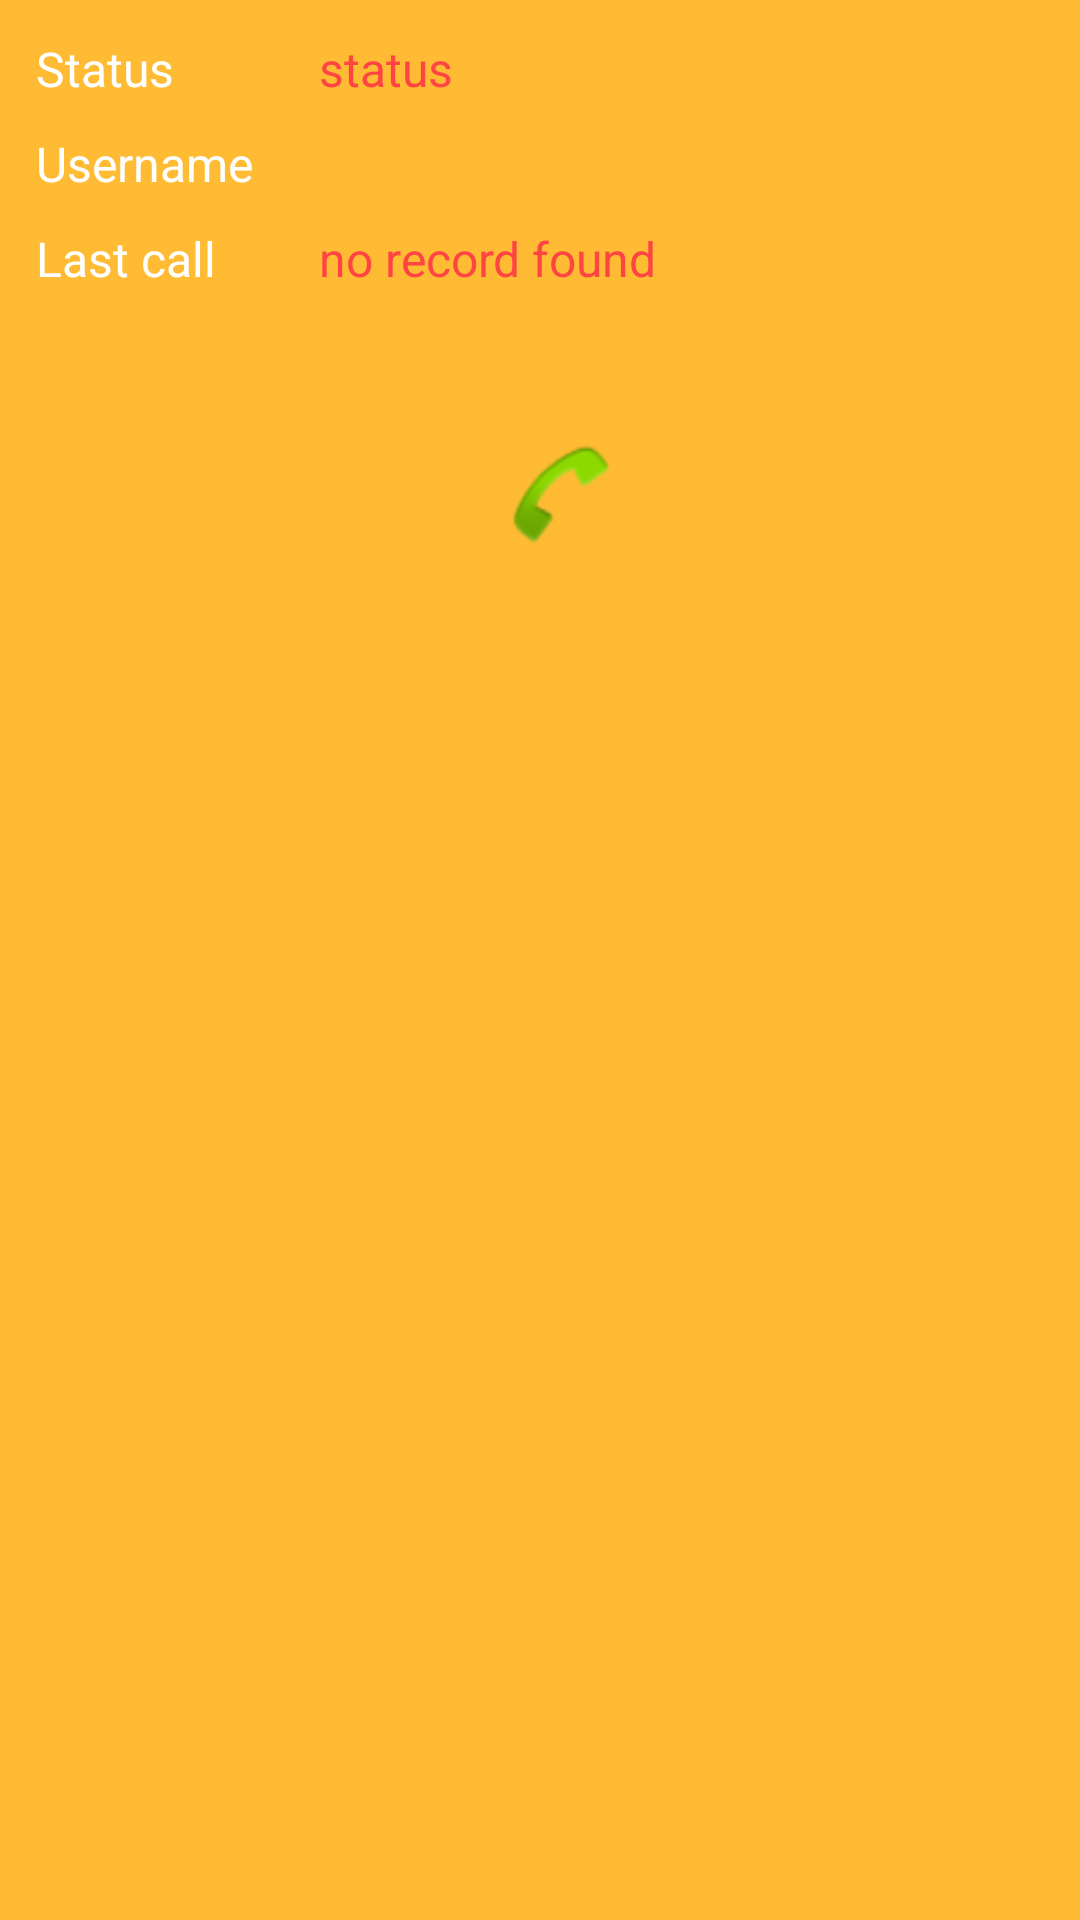

The Android layout XML behind this screen, and the referenced resources:
<!-- AndroidManifest.xml: application theme AppTheme -->
<!-- res/layout/fragment_call__logs.xml -->
<LinearLayout xmlns:android="http://schemas.android.com/apk/res/android"
    android:layout_width="fill_parent"
    android:layout_height="fill_parent"
    android:background="@android:color/holo_orange_light">


    <RelativeLayout
        android:id="@+id/mainlayout"
        android:layout_width="match_parent"
        android:layout_height="match_parent"
        android:orientation="vertical"
        android:padding="12dp">

        <TextView
            android:id="@+id/textView"

            android:layout_width="wrap_content"
            android:layout_height="wrap_content"
            android:text="Status"
            android:textColor="@android:color/white"
            android:textSize="16sp" />

        <TextView
            android:id="@+id/sipLabel"
            android:layout_width="wrap_content"
            android:layout_height="wrap_content"
            android:layout_above="@+id/title_user"
            android:layout_marginLeft="22dp"
            android:layout_marginStart="22dp"
            android:layout_toEndOf="@+id/title_user"
            android:layout_toRightOf="@+id/title_user"
            android:text="status"
            android:textColor="@android:color/holo_red_light"
            android:textSize="16sp" />

        <TextView
            android:id="@+id/title_user"
            android:layout_width="wrap_content"
            android:layout_height="wrap_content"
            android:layout_alignParentLeft="true"
            android:layout_alignParentStart="true"
            android:layout_below="@+id/textView"
            android:layout_marginTop="10dp"
            android:text="Username"
            android:textColor="@android:color/white"
            android:textSize="16sp" />

        <TextView
            android:id="@+id/user_name"
            android:layout_width="wrap_content"
            android:layout_height="wrap_content"
            android:layout_alignLeft="@+id/sipLabel"
            android:layout_alignStart="@+id/sipLabel"
            android:layout_alignTop="@+id/title_user"

            android:textColor="@android:color/holo_red_light"
            android:textSize="16sp" />

        <TextView
            android:id="@+id/textView2"
            android:layout_width="wrap_content"
            android:layout_height="wrap_content"
            android:layout_alignParentLeft="true"
            android:layout_below="@+id/title_user"
            android:layout_marginTop="10dp"
            android:text="Last call "
            android:textColor="@android:color/white"
            android:textSize="16sp" />

        <TextView
            android:id="@+id/call_details"
            android:layout_width="wrap_content"
            android:layout_height="wrap_content"
            android:layout_alignBottom="@+id/textView2"
            android:layout_alignLeft="@+id/user_name"
            android:layout_alignStart="@+id/user_name"
            android:ellipsize="marquee"
            android:marqueeRepeatLimit="marquee_forever"
            android:singleLine="true"
            android:text="no record found"
            android:textColor="@android:color/holo_red_light"
            android:textSize="16sp" />

        <ImageView
            android:id="@+id/call_drop"
            android:layout_width="70dp"
            android:layout_height="60dp"
            android:layout_above="@+id/pushToTalk"
            android:layout_toEndOf="@+id/sipLabel"
            android:layout_toRightOf="@+id/sipLabel"
            android:padding="10dp"
            android:src="@android:drawable/sym_action_call" />


        <ToggleButton
            android:id="@+id/pushToTalk"
            android:layout_width="250dp"
            android:layout_height="250dp"
            android:layout_centerInParent="true"

            android:background="@drawable/btn_record"
            android:text="@string/talk"
            android:textOff=""
            android:textOn="" />


    </RelativeLayout>
</LinearLayout>
<!-- resources referenced by this layout -->
<resources>
  <!-- drawable btn_record (drawable) -->
  <?xml version="1.0" encoding="utf-8"?>
  <selector xmlns:android="http://schemas.android.com/apk/res/android">
  
      <item android:drawable="@drawable/btn_speak_pressed" android:state_pressed="true" />
      <item android:drawable="@drawable/btn_speak_selected" android:state_selected="true" />
      <item android:drawable="@drawable/btn_speak_normal" />
  </selector>
  <string name="talk">Talk</string>
  <style name="AppTheme" parent="Theme.AppCompat.Light.NoActionBar">
          
          <item name="colorPrimary">#ff8800</item>
          <item name="colorPrimaryDark">#ffff8800</item>
          <item name="colorAccent">@color/colorAccent</item>
          <item name="windowActionBar">false</item>
          <item name="windowActionBarOverlay">true</item>
          <item name="windowNoTitle">true</item>
          <item name="windowActionModeOverlay">true</item>
  
          <item name="actionModeStyle">@style/LStyled.ActionMode</item>
  
  
      </style>
  <color name="colorAccent">#FF4081</color>
  <style name="LStyled.ActionMode" parent="@style/Widget.AppCompat.ActionMode">
          <item name="background">@color/colorPrimary</item>
          <item name="android:backgroundSplit">?android:attr/actionModeSplitBackground</item>
      </style>
  <color name="colorPrimary">#ff8800</color>
</resources>
